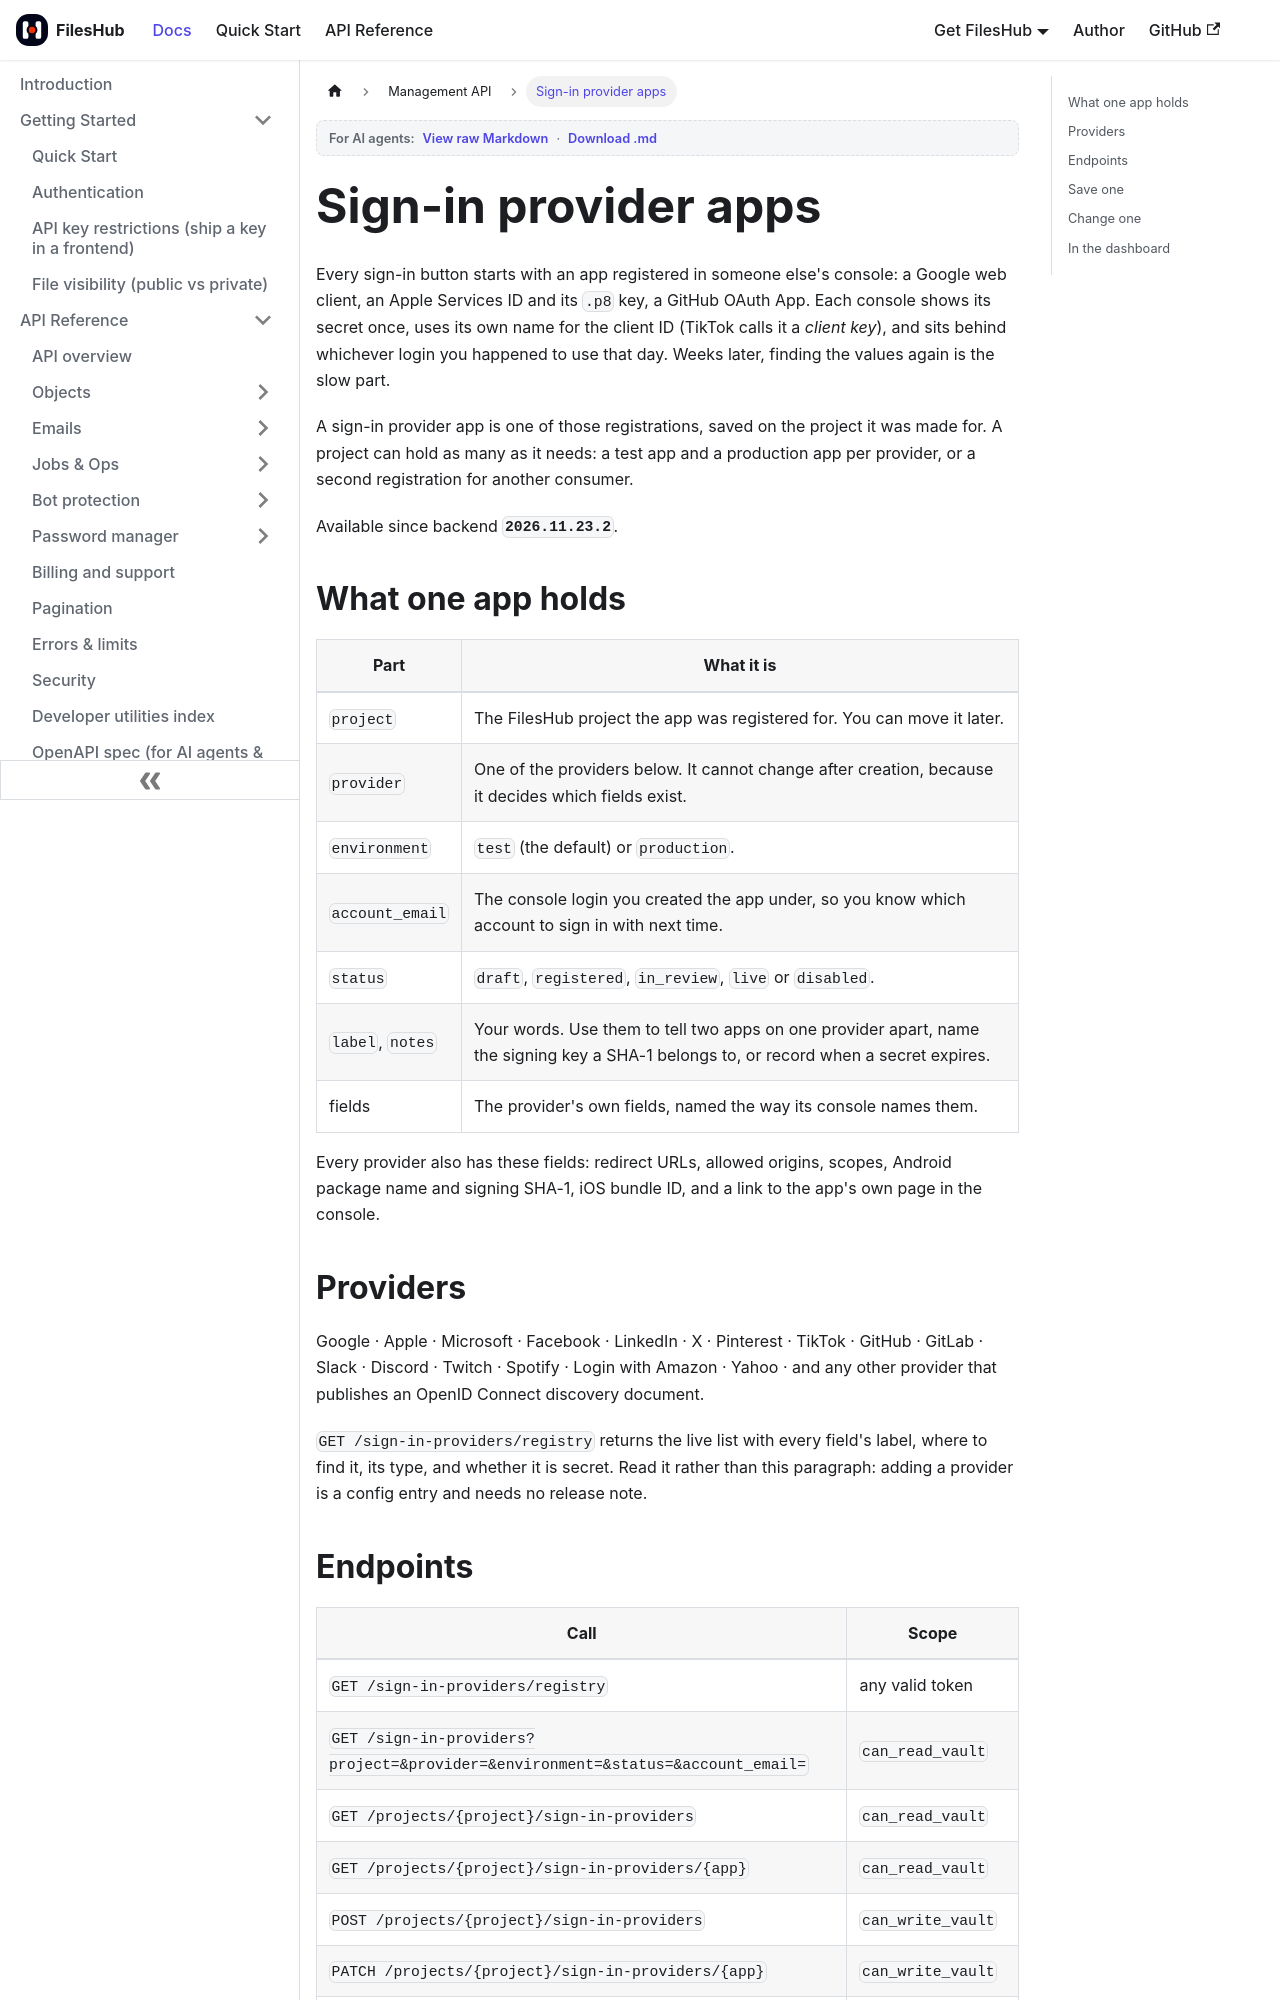

repository: aoneahsan/files-hub-docs · page: management-api/sign-in-provider-apps.html · generator: docusaurus

---
sidebar_position: 8
title: Sign-in provider apps
description: Keep every OAuth and OpenID Connect app you register for a project (Google, Apple, Microsoft, GitHub and 13 more) on that project in FilesHub, with the console account you made it under, and read it back over the Management API.
keywords: [store oauth client secret, oauth app registry, apple sign in p8 key storage, google oauth client id storage, github oauth app secret, openid connect client credentials, sign-in provider credentials api, test oauth apps, fileshub management api]
last_update:
  date: 2026-11-23
  author: Ahsan Mahmood
---

# Sign-in provider apps

Every sign-in button starts with an app registered in someone else's console: a Google web client, an Apple
Services ID and its `.p8` key, a GitHub OAuth App. Each console shows its secret once, uses its own name for the
client ID (TikTok calls it a *client key*), and sits behind whichever login you happened to use that day. Weeks
later, finding the values again is the slow part.

A sign-in provider app is one of those registrations, saved on the project it was made for. A project can hold as many
as it needs: a test app and a production app per provider, or a second registration for another consumer.

Available since backend **`2026.11.23.2`**.

## What one app holds

| Part | What it is |
|---|---|
| `project` | The FilesHub project the app was registered for. You can move it later. |
| `provider` | One of the providers below. It cannot change after creation, because it decides which fields exist. |
| `environment` | `test` (the default) or `production`. |
| `account_email` | The console login you created the app under, so you know which account to sign in with next time. |
| `status` | `draft`, `registered`, `in_review`, `live` or `disabled`. |
| `label`, `notes` | Your words. Use them to tell two apps on one provider apart, name the signing key a SHA-1 belongs to, or record when a secret expires. |
| fields | The provider's own fields, named the way its console names them. |

Every provider also has these fields: redirect URLs, allowed origins, scopes, Android package name and signing SHA-1, iOS
bundle ID, and a link to the app's own page in the console.

## Providers

Google · Apple · Microsoft · Facebook · LinkedIn · X · Pinterest · TikTok · GitHub · GitLab · Slack · Discord · Twitch ·
Spotify · Login with Amazon · Yahoo · and any other provider that publishes an OpenID Connect discovery document.

`GET /sign-in-providers/registry` returns the live list with every field's label, where to find it, its type, and
whether it is secret. Read it rather than this paragraph: adding a provider is a config entry and needs no release note.
